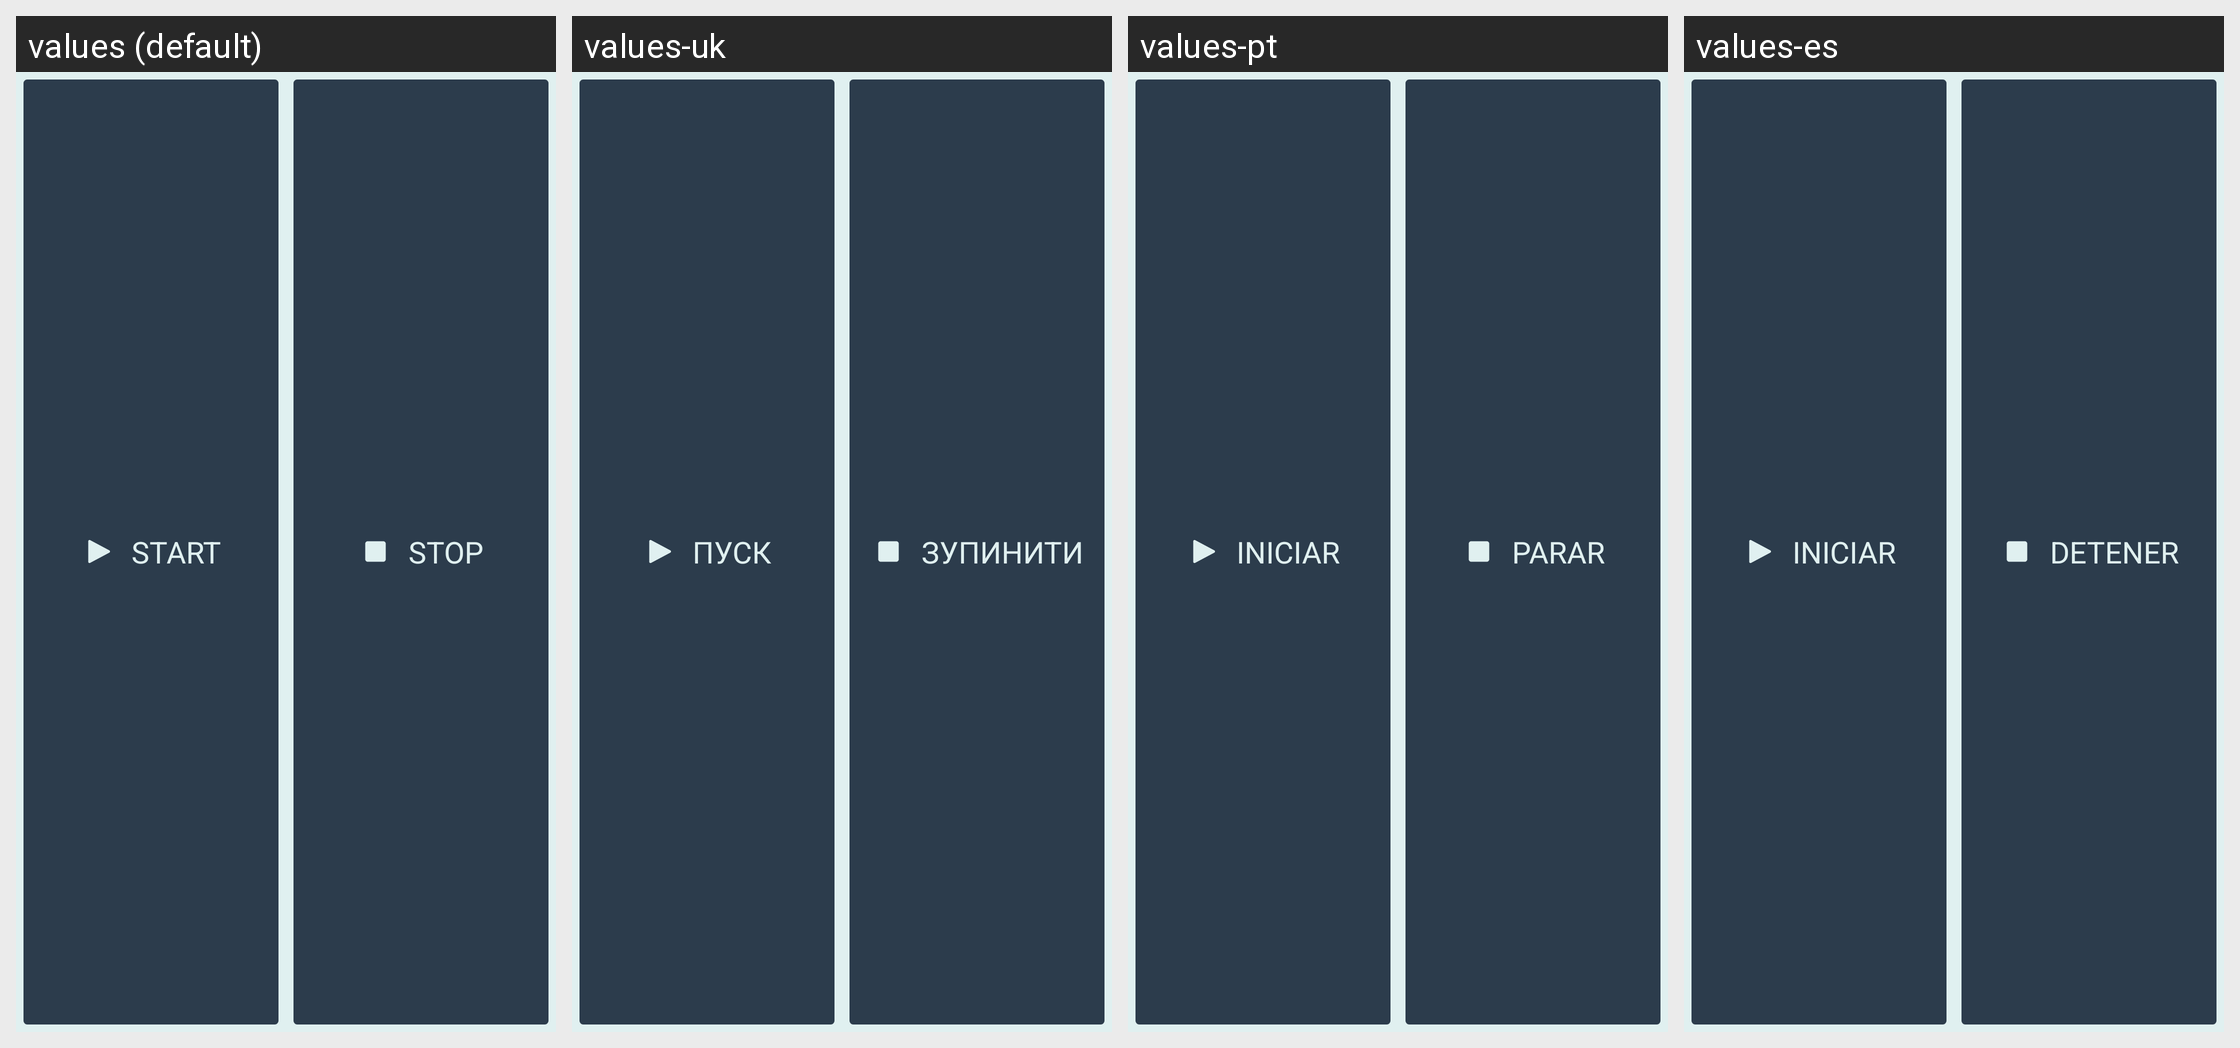

This grid shows one Android layout under several languages. Give, for every string resource on the screen, its name, the default text and each shown locale's text.
Android screen res/layout/appbase_btn_start_stop.xml rendered under 4 locales, left to right: values (default), values-uk, values-pt, values-es. Device: Nexus 5 (rendered at 1080×1920; each locale shown at half size, 540×960, under a caption strip naming it); theme SeaSaltEmerald.
Other locales in the repository, not shown: values-bg, values-de, values-fr, values-it, values-pl, values-ro, values-ru, values-tr, values-ua.
Strings drawn on this screen, with the default value and each locale's value (text and hints the layout hard-codes, and strings that could not be matched under every locale, appear in the picture but are not listed):

btn_start
  values: Start
  values-uk: Пуск
  values-pt: Iniciar
  values-es: Iniciar

btn_stop
  values: Stop
  values-uk: Зупинити
  values-pt: Parar
  values-es: Detener
